Photos from the image-classification dataset "dataset_clean" in the GitHub repository belal-Salah1/data-preprocessing-for-ai-model. Its 2 classes are: cloud, smoke.

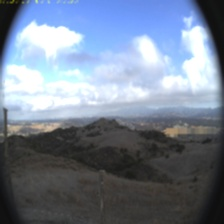
Label: cloud

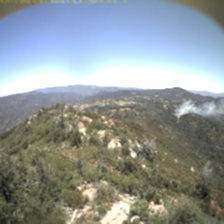
Label: smoke

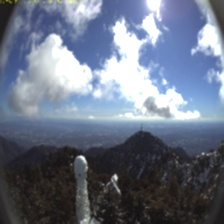
Label: cloud

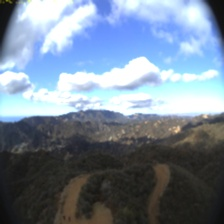
Label: cloud

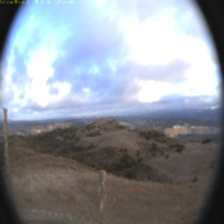
Label: cloud

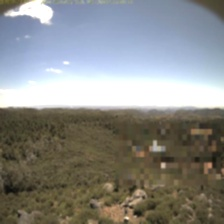
Label: smoke
